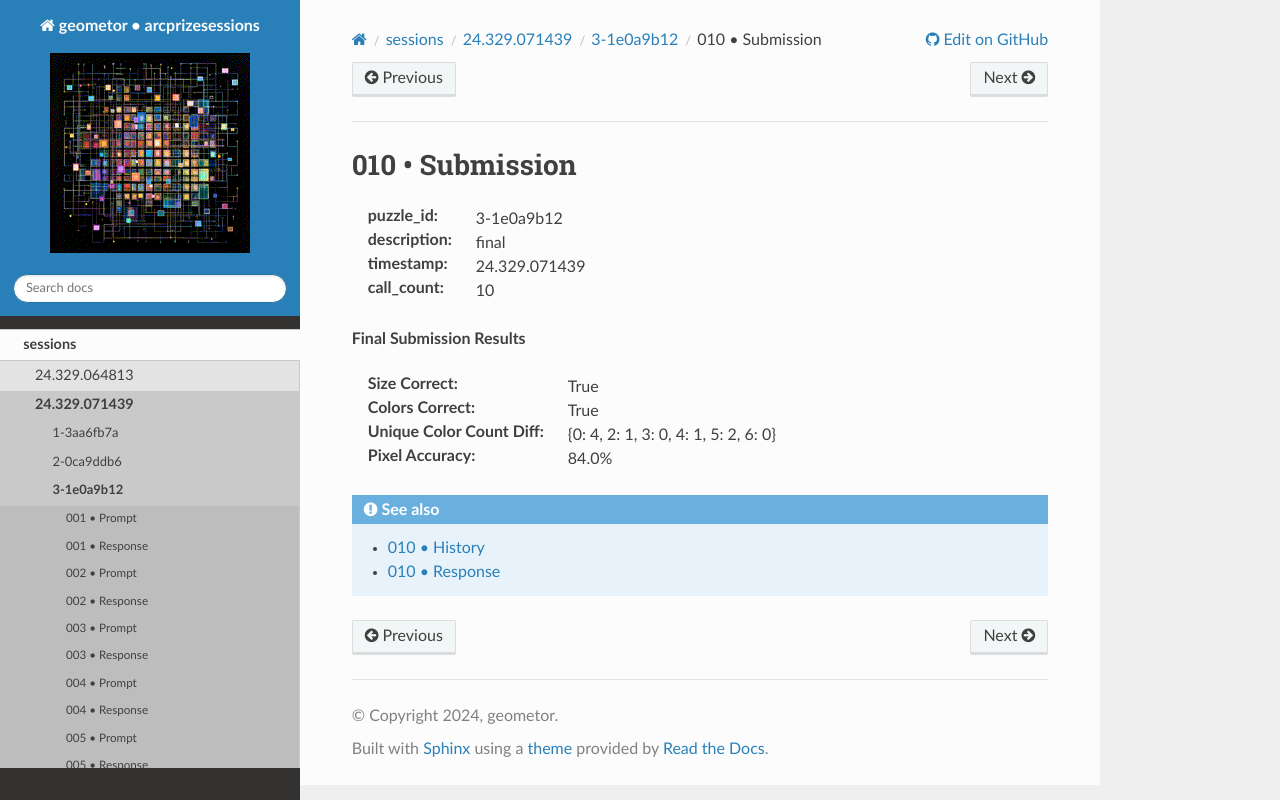

repository: geometor/arcprizesessions · page: sessions/24.329.071439/3-1e0a9b12/010-submission/index.html · generator: sphinx

010 • Submission
================

:puzzle_id: 3-1e0a9b12
:description: final
:timestamp: 24.329.071439
:call_count: 10






**Final Submission Results**

:Size Correct: True
:Colors Correct: True
:Unique Color Count Diff: {0: 4, 2: 1, 3: 0, 4: 1, 5: 2, 6: 0}
:Pixel Accuracy: 84.0%








.. seealso::

   - :doc:`010-history`
   - :doc:`010-response`
